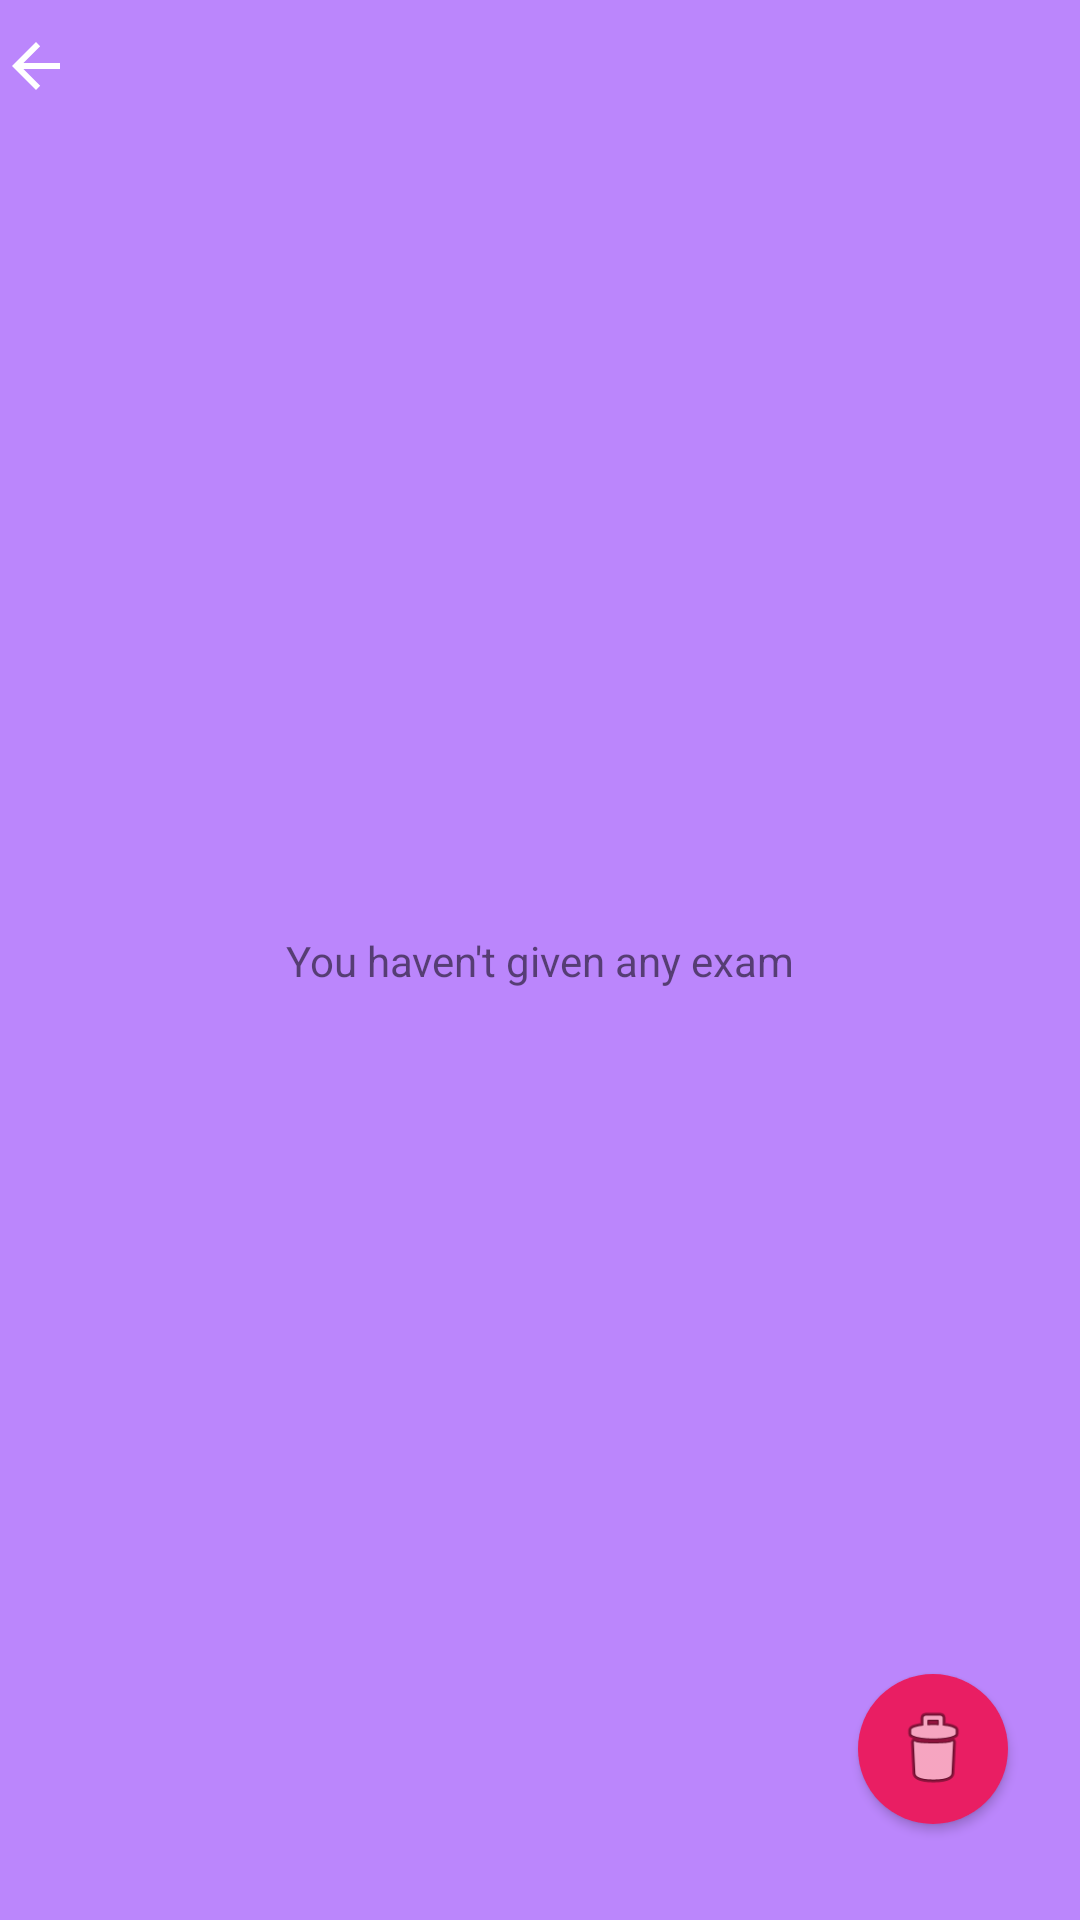

Layout XML and referenced resources for this Android screen:
<!-- AndroidManifest.xml: application theme Theme.OnlineExamination -->
<!-- res/layout/activity_result_show.xml -->
<?xml version="1.0" encoding="utf-8"?>
<androidx.constraintlayout.widget.ConstraintLayout
    xmlns:android="http://schemas.android.com/apk/res/android"
    xmlns:app="http://schemas.android.com/apk/res-auto"
    xmlns:tools="http://schemas.android.com/tools"
    android:layout_width="match_parent"
    android:layout_height="match_parent"
    android:background="@color/purple_200"
    tools:context=".ResultShow">





    <TextView
        android:id="@+id/textViewUsernameRShow"
        android:layout_width="0dp"
        android:layout_height="0dp"
        android:text="TextView"
        android:textColor="@color/black"
        app:layout_constraintStart_toStartOf="parent"
        app:layout_constraintTop_toTopOf="parent"
        tools:ignore="MissingConstraints" />
   
   
   <androidx.recyclerview.widget.RecyclerView
       android:id="@+id/recyclerViewResultShow"
       android:layout_marginTop="50dp"
       android:layout_width="match_parent"
       android:layout_height="match_parent"
       app:layout_constraintBottom_toBottomOf="parent"
       app:layout_constraintEnd_toEndOf="parent"
       app:layout_constraintStart_toStartOf="parent"
       app:layout_constraintTop_toTopOf="parent"
       />
  
    <TextView
        android:id="@+id/textViewShow"
        android:layout_width="wrap_content"
        android:layout_height="wrap_content"
        android:text="You haven't given any exam"
        app:layout_constraintBottom_toBottomOf="parent"
        app:layout_constraintEnd_toEndOf="parent"
        app:layout_constraintStart_toStartOf="parent"
        app:layout_constraintTop_toTopOf="parent" />

    <Button
        android:id="@+id/button4"
        android:layout_width="50dp"
        android:layout_height="50dp"
        android:layout_marginEnd="24dp"
        android:layout_marginRight="24dp"
        android:layout_marginBottom="32dp"
        android:background="@drawable/delete_image"
        app:layout_constraintBottom_toBottomOf="parent"
        app:layout_constraintEnd_toEndOf="parent" />

    <FrameLayout
        android:id="@+id/frameLayout"
        android:layout_width="match_parent"
        android:layout_height="match_parent"
        app:layout_constraintBottom_toBottomOf="parent"
        app:layout_constraintEnd_toEndOf="parent"
        app:layout_constraintStart_toStartOf="parent"
        app:layout_constraintTop_toBottomOf="@+id/textViewUsernameRShow" />

    <ImageView
        android:id="@+id/imageViewBackShow"
        android:layout_width="wrap_content"
        android:layout_height="wrap_content"
        android:layout_marginTop="10dp"
        app:layout_constraintStart_toStartOf="parent"
        app:layout_constraintTop_toTopOf="parent"
        app:srcCompat="@drawable/abc_vector_test" />
</androidx.constraintlayout.widget.ConstraintLayout>
<!-- resources referenced by this layout -->
<resources>
  <!-- drawable delete_image (drawable) -->
  <?xml version="1.0" encoding="utf-8"?>
  <layer-list xmlns:android="http://schemas.android.com/apk/res/android"
      android:paddingBottom="5dp"
      android:paddingEnd="5dp"
      android:paddingLeft="5dp"
      android:paddingRight="5dp"
      android:paddingStart="5dp"
      android:paddingTop="5dp">
  
      <item>
          <shape android:shape="oval">
              <solid android:color="#E91E63"/>
          </shape>
      </item>
      <item
          android:drawable="@android:drawable/ic_menu_delete"
          android:width="30dp"
          android:height="30dp"
          android:gravity="center"
        />
  
  </layer-list>
  <string name="Subham">Subham</string>
  <string name="exm">Exam : </string>
  <string name="name">Name</string>
  <string name="ur_mask">Your Mask =</string>
  <string name="username">Username</string>
  <style name="Theme.OnlineExamination" parent="Theme.MaterialComponents.DayNight.NoActionBar.Bridge">
          
          <item name="colorPrimary">@color/purple_500</item>
          <item name="colorPrimaryVariant">@color/purple_700</item>
          <item name="colorOnPrimary">@color/white</item>
          
          <item name="colorSecondary">@color/teal_200</item>
          <item name="colorSecondaryVariant">@color/teal_700</item>
          <item name="colorOnSecondary">@color/black</item>
          
          <item name="android:statusBarColor" tools:targetApi="l">@color/purple_200</item>
          
  
      </style>
  <!-- not gathered from this repository: default colours our renderer supplied (Android Studio template values) -->
  <color name="purple_200">#FFBB86FC</color>
  <color name="purple_500">#FF6200EE</color>
  <color name="purple_700">#FF3700B3</color>
  <color name="teal_200">#FF03DAC5</color>
  <color name="teal_700">#FF018786</color>
  <color name="black">#FF000000</color>
  <color name="white">#FFFFFFFF</color>
</resources>
